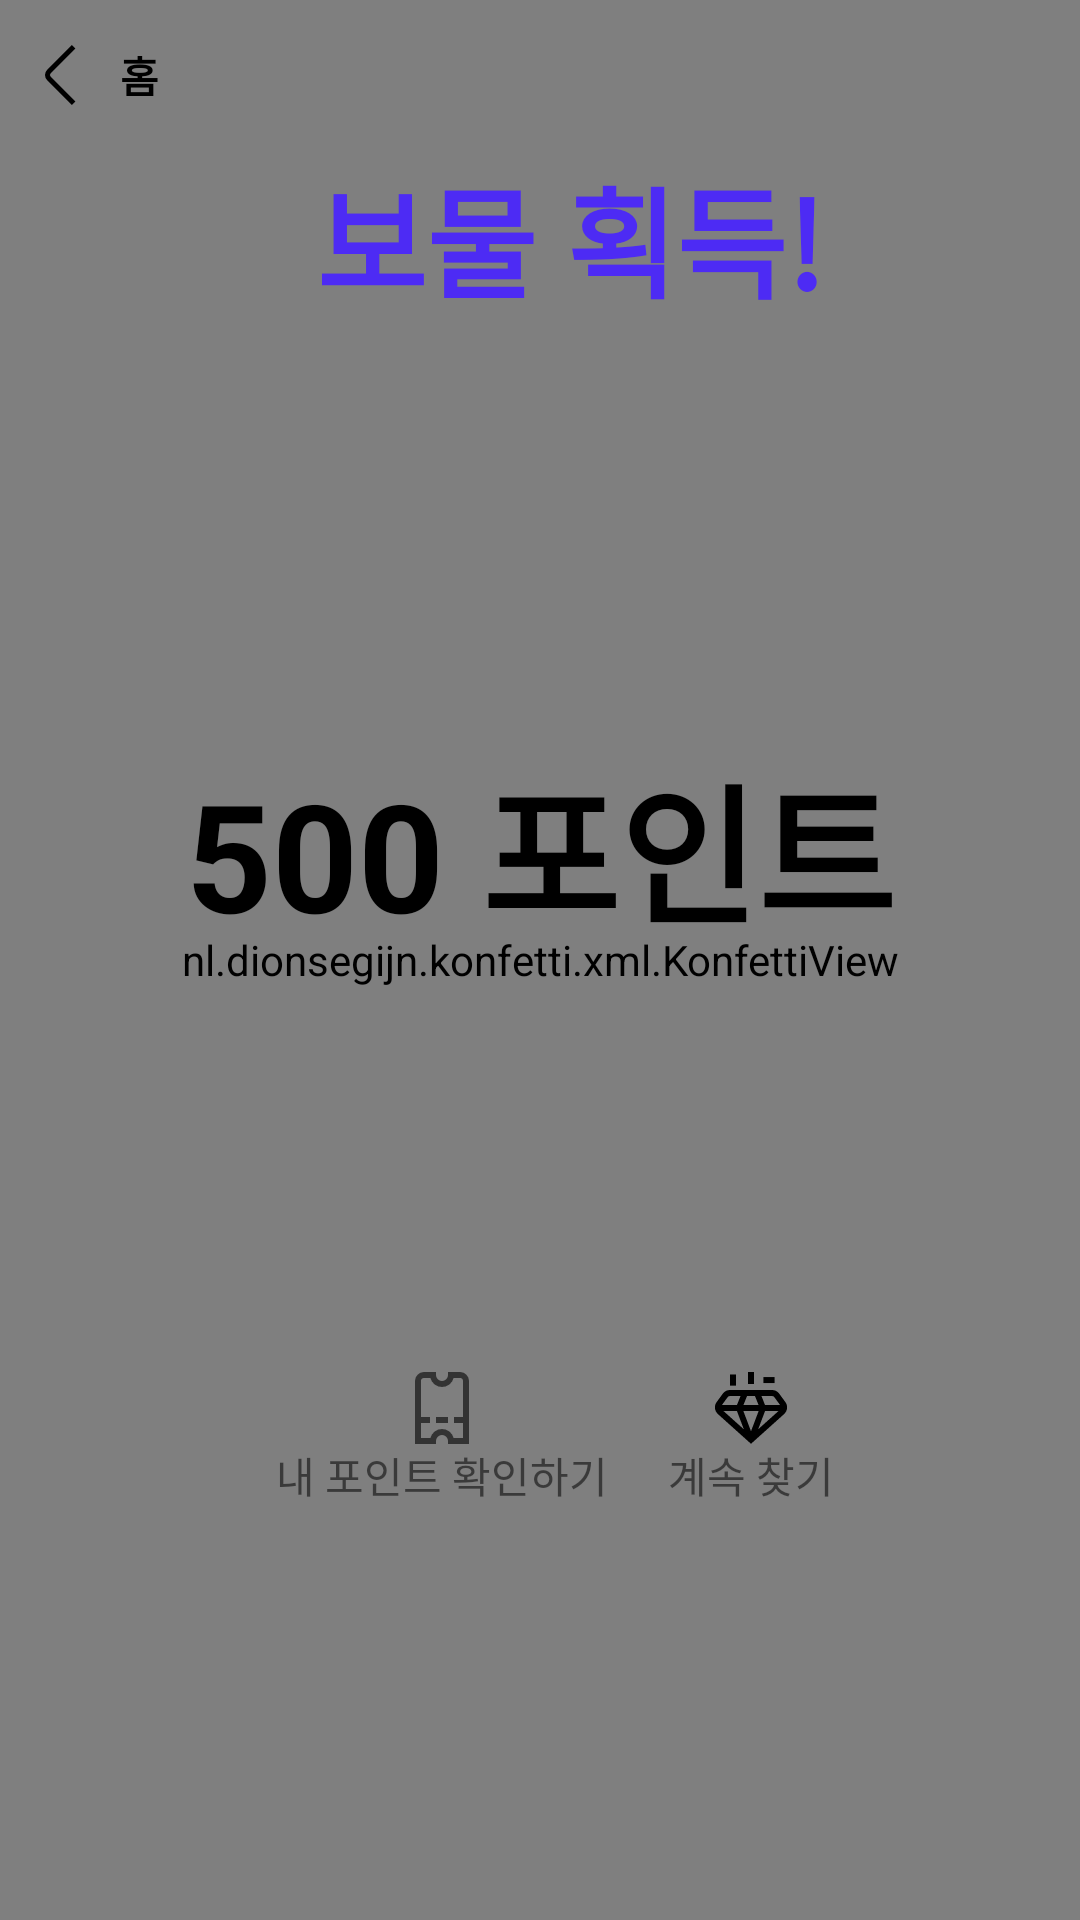

Layout XML and referenced resources for this Android screen:
<!-- AndroidManifest.xml: application theme Theme.Android -->
<!-- res/layout/activity_point_acquired.xml -->
<?xml version="1.0" encoding="utf-8"?>
<androidx.constraintlayout.widget.ConstraintLayout
    xmlns:android="http://schemas.android.com/apk/res/android"
    xmlns:app="http://schemas.android.com/apk/res-auto"
    xmlns:tools="http://schemas.android.com/tools"
    android:layout_width="match_parent"
    android:layout_height="match_parent"
    android:orientation="vertical"
    android:backgroundTint="@color/white">

    <nl.dionsegijn.konfetti.xml.KonfettiView
        android:id="@+id/konfettiView"
        android:layout_width="match_parent"
        android:layout_height="match_parent"
        app:layout_constraintBottom_toBottomOf="parent"
        app:layout_constraintLeft_toLeftOf="parent"
        app:layout_constraintRight_toRightOf="parent"
        app:layout_constraintTop_toTopOf="parent" />

    <LinearLayout
        android:id="@+id/point_aqcuired_toolbar"
        android:layout_width="match_parent"
        android:layout_height="50dp"
        android:gravity="center_vertical"
        android:orientation="horizontal"
        app:layout_constraintEnd_toEndOf="parent"
        app:layout_constraintStart_toStartOf="parent"
        app:layout_constraintTop_toTopOf="parent">

        <ImageView
            android:id="@+id/point_aqcuired_exit"
            android:layout_width="20dp"
            android:layout_height="20dp"
            android:layout_marginLeft="10dp"
            android:src="@drawable/ic_back_arrow_24dp" />

        <TextView
            android:layout_width="wrap_content"
            android:layout_height="wrap_content"
            android:layout_marginLeft="10dp"
            android:text="홈"
            android:textColor="@color/black"
            android:textStyle="bold" />
    </LinearLayout>

    <TextView
        android:id="@+id/point_aqcuired_title_tv"
        android:layout_width="match_parent"
        android:layout_height="wrap_content"
        android:layout_marginLeft="20dp"
        android:text="보물 획득!"
        android:gravity="center"
        android:textColor="@color/purple"
        android:textSize="40dp"
        android:textStyle="bold"

        app:layout_constraintEnd_toEndOf="parent"
        app:layout_constraintStart_toStartOf="parent"
        app:layout_constraintTop_toBottomOf="@id/point_aqcuired_toolbar" />

    <LinearLayout
        android:id="@+id/point_aqcuired_point_tv_group"
        android:layout_width="wrap_content"
        android:layout_height="wrap_content"
        app:layout_constraintStart_toStartOf="parent"
        app:layout_constraintEnd_toEndOf="parent"
        app:layout_constraintBottom_toTopOf="@id/point_aqcuired_btn_group"
        app:layout_constraintTop_toBottomOf="@id/point_aqcuired_title_tv">

        <TextView
            android:id="@+id/point_aqcuired_point_tv"
            android:layout_width="wrap_content"
            android:layout_height="wrap_content"
            android:text="500 포인트"
            android:textColor="@color/black"
            android:textSize="50sp"
            android:textStyle="bold" />
    </LinearLayout>

    <LinearLayout
        android:id="@+id/point_aqcuired_btn_group"
        android:layout_width="match_parent"
        android:layout_height="wrap_content"
        android:gravity="center"
        android:orientation="horizontal"
        app:layout_constraintBottom_toBottomOf="parent"
        app:layout_constraintEnd_toEndOf="parent"
        app:layout_constraintStart_toStartOf="parent"
        app:layout_constraintTop_toBottomOf="@id/point_aqcuired_point_tv_group">

        <LinearLayout
            android:id="@+id/point_aqcuired_my_point"
            android:layout_width="wrap_content"
            android:layout_height="wrap_content"
            android:gravity="center_horizontal"
            android:layout_marginHorizontal="10dp"
            android:orientation="vertical">

            <ImageView
                android:layout_width="24dp"
                android:layout_height="wrap_content"
                android:src="@drawable/ic_coupon_24dp" />

            <TextView
                android:layout_width="wrap_content"
                android:layout_height="wrap_content"
                android:text="내 포인트 확인하기" />

        </LinearLayout>

        <LinearLayout
            android:id="@+id/point_aqcuired_continue_searching"
            android:layout_width="wrap_content"
            android:layout_height="wrap_content"
            android:layout_marginLeft="10dp"
            android:gravity="center_horizontal"
            android:orientation="vertical">

            <ImageView
                android:layout_width="24dp"
                android:layout_height="24dp"
                android:src="@drawable/ic_nav_qrcode_24dp"
                app:tint="@color/black" />

            <TextView
                android:layout_width="wrap_content"
                android:layout_height="wrap_content"
                android:text="계속 찾기" />
        </LinearLayout>
    </LinearLayout>


</androidx.constraintlayout.widget.ConstraintLayout>
<!-- resources referenced by this layout -->
<resources>
  <color name="black">#FF000000</color>
  <color name="purple">#4D2BF4</color>
  <color name="white">#FFFFFFFF</color>
  <!-- drawable ic_back_arrow_24dp (drawable) -->
  <vector
      xmlns:android="http://schemas.android.com/apk/res/android"
      android:width="22dp"
      android:height="22dp"
      android:viewportWidth="24"
      android:viewportHeight="24"
      android:tint="@color/black">
      <path
          android:fillColor="@color/black"
          android:pathData="M16.752,23.994,6.879,14.121a3,3,0,0,1,0-4.242L16.746.012,18.16,1.426,8.293,11.293a1,1,0,0,0,0,1.414l9.873,9.873Z"/>
  </vector>
  <!-- drawable ic_coupon_24dp (drawable) -->
  <vector
      xmlns:android="http://schemas.android.com/apk/res/android"
      android:width="24dp"
      android:height="24dp"
      android:viewportWidth="24"
      android:viewportHeight="24"
      android:tint="?attr/colorControlNormal">
      <path
          android:fillColor="@android:color/white"
          android:pathData="M10 15, H14, V17, H10, V15,z"/>
      <path
          android:fillColor="@android:color/white"
          android:pathData="M18,0H14V1a2,2,0,0,1-4,0V0H6A3,3,0,0,0,3,3V24h7V23a2,2,0,0,1,4,0v1h7V3A3,3,0,0,0,18,0ZM15.874,22a4,4,0,0,0-7.748,0H5V17H8V15H5V3A1,1,0,0,1,6,2H8.126a4,4,0,0,0,7.748,0H18a1,1,0,0,1,1,1V15H16v2h3v5Z"/>
  </vector>
  <!-- drawable ic_nav_qrcode_24dp (drawable) -->
  <vector
      xmlns:android="http://schemas.android.com/apk/res/android"
      android:width="24dp"
      android:height="24dp"
      android:viewportWidth="24"
      android:viewportHeight="24"
      android:tint="?attr/colorControlNormal">
      <path
          android:fillColor="@android:color/white"
          android:pathData="M21.406,7.228A3.009,3.009,0,0,0,18.986,6H5.014a3.009,3.009,0,0,0-2.42,1.228L.547,10.021a2.992,2.992,0,0,0,.344,3.936L12,23.931,23.146,13.923a2.982,2.982,0,0,0,.307-3.9ZM7.309,13l2.305,6.1L2.816,13Zm7.244,0L12,19.757,9.447,13ZM9.477,11l1.2-3h2.646l1.2,3Zm7.214,2h4.491l-6.8,6.1Zm3.1-4.591L21.692,11H16.677l-1.2-3h3.509A1,1,0,0,1,19.793,8.409Zm-15.586,0A1,1,0,0,1,5.014,8H8.523l-1.2,3H2.308Z"/>
      <path
          android:fillColor="@android:color/white"
          android:pathData="M11 0, H13, V4, H11, V0,z"/>
      <path
          android:fillColor="@android:color/white"
          android:pathData="M16.138 1.686, H19.862, V3.686, H16.138, V1.686,z"/>
      <path
          android:fillColor="@android:color/white"
          android:pathData="M5 0.824, H7, V4.548, H5, V0.824,z"/>
  </vector>
  <style name="Theme.Android" parent="Base.Theme.Android">
          <item name="fontFamily">
              @font/project_font
          </item>
      </style>
  <style name="Base.Theme.Android" parent="Theme.AppCompat.Light.NoActionBar">
          
          
      </style>
</resources>
